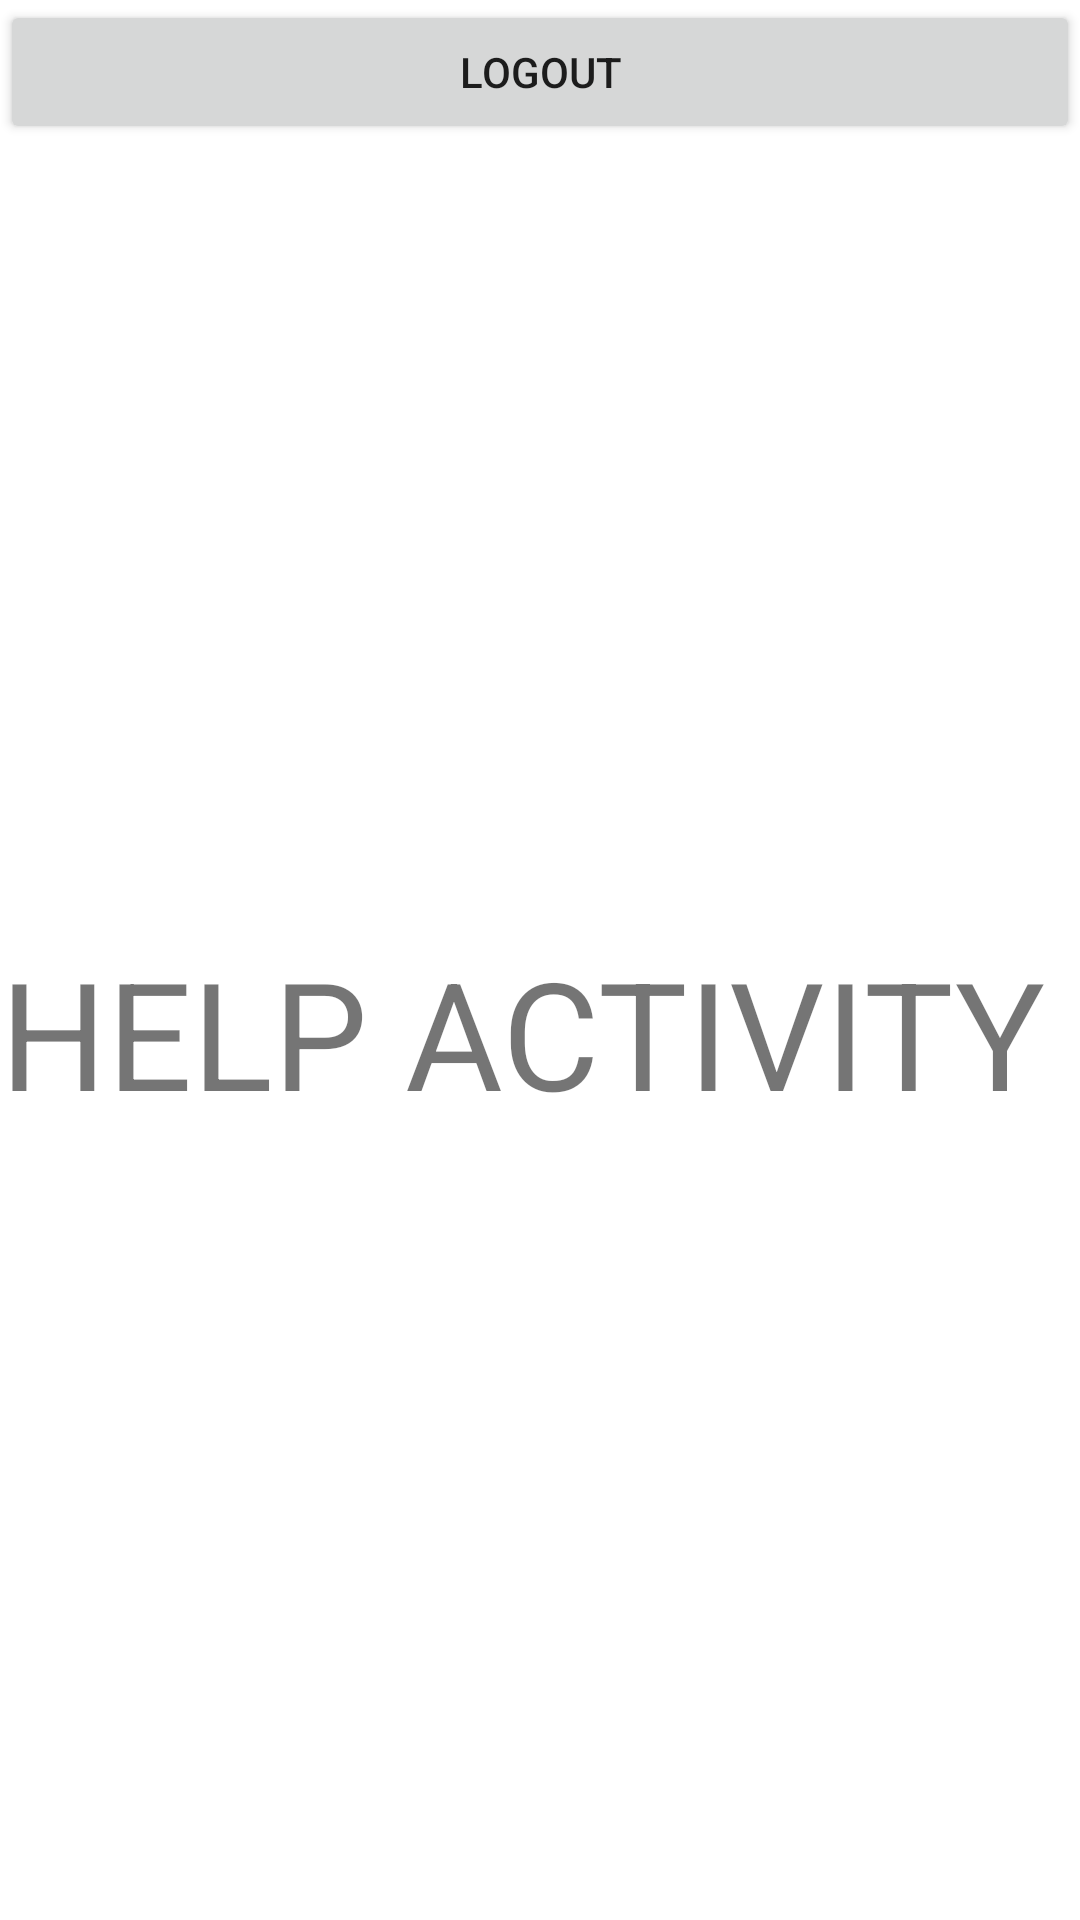

Android layout source for this screen:
<!-- AndroidManifest.xml: application theme Theme.BenFintechResponsi -->
<!-- res/layout/activity_help.xml -->
<?xml version="1.0" encoding="utf-8"?>
<LinearLayout xmlns:android="http://schemas.android.com/apk/res/android"
    xmlns:app="http://schemas.android.com/apk/res-auto"
    xmlns:tools="http://schemas.android.com/tools"
    android:layout_width="match_parent"
    android:layout_height="match_parent"
    android:orientation="vertical"
    tools:context=".isisetting.HelpActivity">


    <Button
        android:id="@+id/btlogout"
        android:layout_width="match_parent"
        android:layout_height="wrap_content"
        android:text="logout"/>

    <TextView
        android:layout_width="match_parent"
        android:layout_height="match_parent"
        android:text="HELP ACTIVITY"
        android:textSize="50sp"
        android:gravity="center_vertical"/>

</LinearLayout>
<!-- resources referenced by this layout -->
<resources>
  <style name="Theme.BenFintechResponsi" parent="Theme.MaterialComponents.Light.DarkActionBar">
          
          <item name="colorPrimary">#3F51B5</item>
          <item name="colorPrimaryVariant">@color/purple_700</item>
          <item name="colorOnPrimary">@color/white</item>
          
          <item name="colorSecondary">@color/teal_200</item>
          <item name="colorSecondaryVariant">@color/teal_700</item>
          <item name="colorOnSecondary">@color/black</item>
          
          <item name="android:statusBarColor" tools:targetApi="l">?attr/colorPrimaryVariant</item>
          
      </style>
  <!-- not gathered from this repository: default colours our renderer supplied (Android Studio template values) -->
  <color name="purple_700">#FF3700B3</color>
  <color name="teal_200">#FF03DAC5</color>
  <color name="teal_700">#FF018786</color>
  <color name="black">#FF000000</color>
  <color name="white">#FFFFFFFF</color>
</resources>
